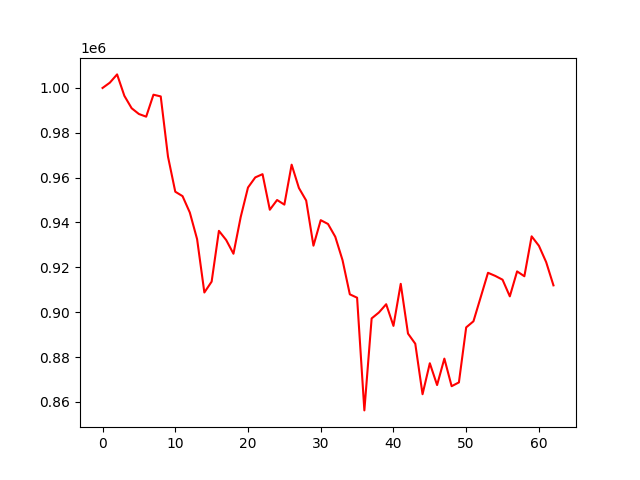

Values plotted in this chart, from the file beside it:
account_value, date, daily_return
1000000, 2022-01-03, 
1002354, 2022-01-04, 0.002354
1006052, 2022-01-05, 0.003689
996498, 2022-01-06, -0.009497
990963, 2022-01-07, -0.005555
988387, 2022-01-10, -0.0026
987198, 2022-01-11, -0.001202
996995, 2022-01-12, 0.009924
996231, 2022-01-13, -0.0007669
969359, 2022-01-14, -0.02697
953728, 2022-01-18, -0.01612
951752, 2022-01-19, -0.002072
944441, 2022-01-20, -0.007682
932580, 2022-01-21, -0.01256
908769, 2022-01-24, -0.02553
913627, 2022-01-25, 0.005346
936273, 2022-01-26, 0.02479
932175, 2022-01-27, -0.004377
926061, 2022-01-28, -0.006559
942490, 2022-01-31, 0.01774
955606, 2022-02-01, 0.01392
960111, 2022-02-02, 0.004714
961552, 2022-02-03, 0.001501
945684, 2022-02-04, -0.0165
950027, 2022-02-07, 0.004592
947968, 2022-02-08, -0.002167
965786, 2022-02-09, 0.0188
955389, 2022-02-10, -0.01077
949790, 2022-02-11, -0.00586
929653, 2022-02-14, -0.0212
941037, 2022-02-15, 0.01225
939333, 2022-02-16, -0.001811
933627, 2022-02-17, -0.006075
923170, 2022-02-18, -0.0112
907960, 2022-02-22, -0.01648
906445, 2022-02-23, -0.001668
856183, 2022-02-24, -0.05545
897212, 2022-02-25, 0.04792
899862, 2022-02-28, 0.002954
903545, 2022-03-01, 0.004093
893877, 2022-03-02, -0.0107
912632, 2022-03-03, 0.02098
890450, 2022-03-04, -0.0243
885918, 2022-03-07, -0.005089
863396, 2022-03-08, -0.02542
877212, 2022-03-09, 0.016
867490, 2022-03-10, -0.01108
879280, 2022-03-11, 0.01359
866978, 2022-03-14, -0.01399
868673, 2022-03-15, 0.001955
893208, 2022-03-16, 0.02824
895933, 2022-03-17, 0.003051
906720, 2022-03-18, 0.01204
917564, 2022-03-21, 0.01196
916171, 2022-03-22, -0.001518
914484, 2022-03-23, -0.001842
907051, 2022-03-24, -0.008128
918183, 2022-03-25, 0.01227
916019, 2022-03-28, -0.002357
933828, 2022-03-29, 0.01944
... 3 more rows
